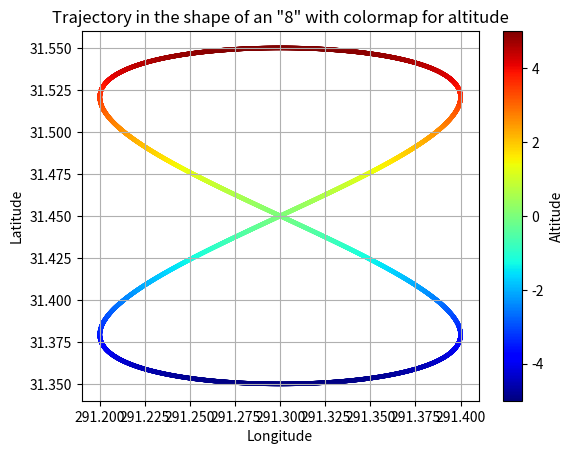

Recreate this plot in Python.
import math
import matplotlib.pyplot as plt

def generate_trajectory():
    '''
    Generate a trajectory in the shape of an "8" with varying altitude.

    Returns:
    trajectory (list): List of tuples representing the trajectory points in the format (latitude, longitude, altitude).
    '''

    lat_center = 31.45
    lon_center = 291.30
    lat_radius = 0.1
    lon_radius = 0.1
    num_points = 10000  # Number of points on the trajectory

    trajectory = []

    for i in range(num_points):
        t = float(i) / (num_points - 1)  # Normalized value between 0 and 1
        angle = t * 2 * math.pi

        lat = lat_center + lat_radius * math.sin(angle)
        lon = lon_center + lon_radius * math.sin(2 * angle)
        elev = 5 * math.sin(angle)  # Sinusoidal altitude between -5 m and 5 m

        point = (lat, lon, elev)
        trajectory.append(point)

    return trajectory

# Generate the trajectory
trajectory = generate_trajectory()

# Extract latitude, longitude, and altitude coordinates for plotting
lats = [point[0] for point in trajectory]
lons = [point[1] for point in trajectory]
elevs = [point[2] for point in trajectory]

# Plot the trajectory with a colormap for altitude
plt.scatter(lons, lats, c=elevs, cmap='jet', s=5)
plt.xlabel('Longitude')
plt.ylabel('Latitude')
plt.title('Trajectory in the shape of an "8" with colormap for altitude')
plt.colorbar(label='Altitude')
plt.grid(True)
plt.show()
